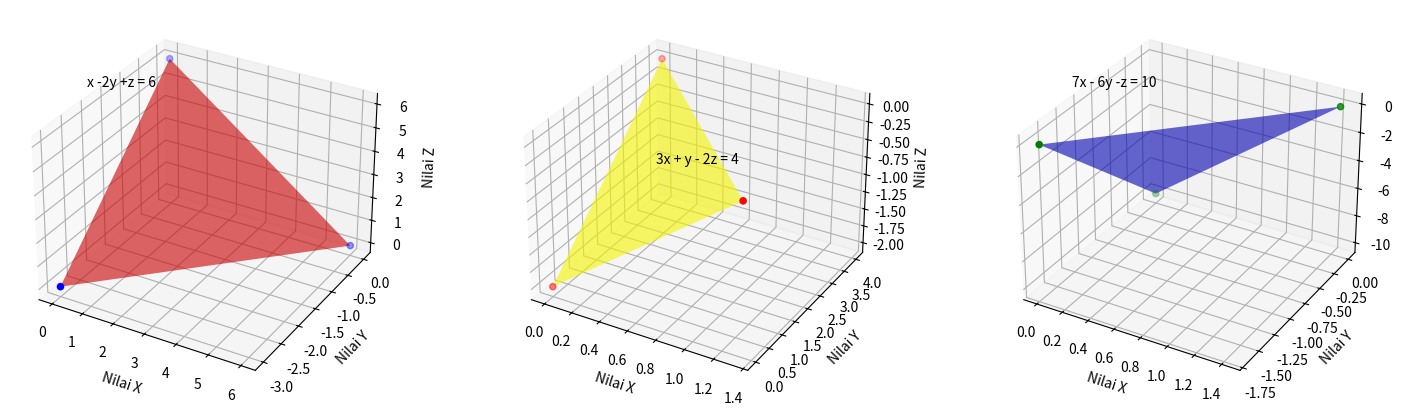

Python code for this plot:
import matplotlib.pyplot as plt 
import numpy as np 
from matplotlib import style
import matplotlib.image as mpimg
from mpl_toolkits.mplot3d import axes3d

a11 = np.array([[1,-2,1], [3,1,-2], [7,-6,-1]])
b4 = np.array([6,4,10])

hasil = np.linalg.solve(a11,b4)
print(hasil)
print('x= ', hasil[0])
print('y= ', round(hasil[1]))
print('z= ', hasil[2])


# plt.figure('3D Plotting',figsize=(10,5))
# custom=plt.subplot(111,projection='3d')
# custom.bar3d(xalas,yalas,zalas,xdinding,ydinding,zdinding)
# plt.show()

plt.figure('Ujian 2 SPLTV',figsize=(18,5))

custom1=plt.subplot(131,projection='3d')
x1=np.array([6,0,0])
y1=np.array([0,-3,0])
z1=np.array([0,0,6])
custom1.plot_trisurf(x1,y1,z1,color='r',alpha=0.6)
custom1.scatter(x1,y1,z1,color='b')
custom1.text2D(0.2, 0.8, "x -2y +z = 6", transform=custom1.transAxes)
custom1.set_xlabel('Nilai X')
custom1.set_ylabel('Nilai Y')
custom1.set_zlabel('Nilai Z')

custom2=plt.subplot(132,projection='3d')
x2=np.array([4/3,0,0])
y2=np.array([0,4,0])
z2=np.array([0,0,4/-2])
custom2.plot_trisurf(x2,y2,z2,color='yellow',alpha=0.6)
custom2.scatter(x2,y2,z2,color='red')
custom2.text2D(0.4, 0.6, "3x + y - 2z = 4", transform=custom2.transAxes)
custom2.set_xlabel('Nilai X')
custom2.set_ylabel('Nilai Y')
custom2.set_zlabel('Nilai Z')

custom3=plt.subplot(133,projection='3d')
x3=np.array([10/7,0,0])
y3=np.array([0,10/-6,0])
z3=np.array([0,0,-10])
custom3.plot_trisurf(x3,y3,z3,color='blue',alpha=0.6)
custom3.scatter(x3,y3,z3,color='green')
custom3.text2D(0.2, 0.8, "7x - 6y -z = 10", transform=custom3.transAxes)
custom3.set_xlabel('Nilai X')
custom3.set_ylabel('Nilai Y')
custom3.set_zlabel('Nilai Z')
plt.show()

